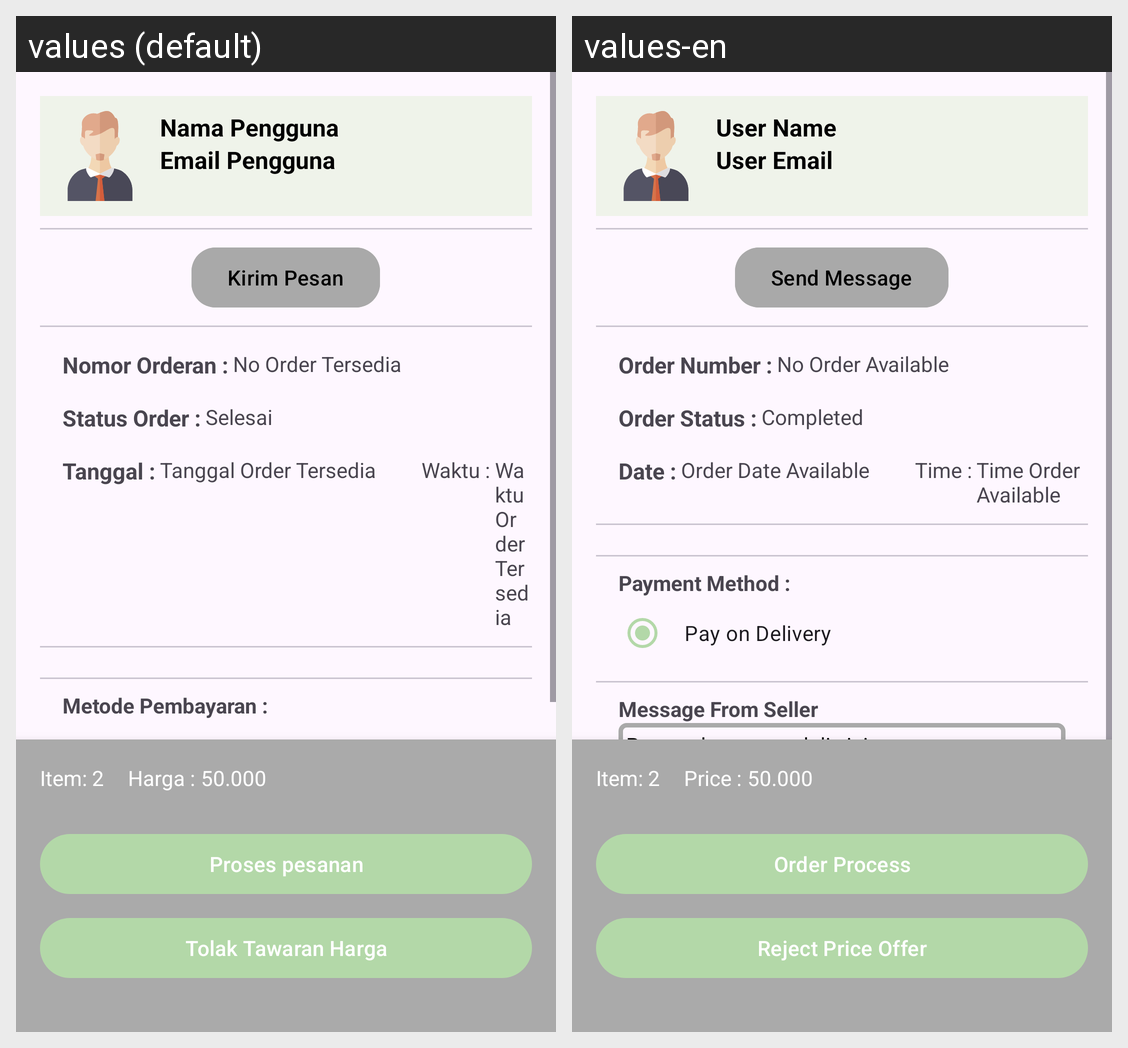

For this localized Android screen grid, give each drawn string resource with its value in every locale shown.
Android screen res/layout/activity_terima_pesanan.xml rendered under 2 locales, left to right: values (default), values-en. Device: Nexus 5 (rendered at 1080×1920; each locale shown at half size, 540×960, under a caption strip naming it); theme Theme.TugasAkhir.
Strings drawn on this screen, with the default value and each locale's value (text and hints the layout hard-codes, and strings that could not be matched under every locale, appear in the picture but are not listed):

nama_pengguna
  values: Nama Pengguna
  values-en: User Name

email
  values: Email Pengguna
  values-en: User Email

kirim_pesan
  values: Kirim Pesan
  values-en: Send Message

Nomor
  values: Nomor Orderan :
  values-en: Order Number :

no_orderan
  values: No Order Tersedia
  values-en: No Order Available

status_order
  values: Status Order :
  values-en: Order Status :

statusorder
  values: Selesai
  values-en: Completed

Tanggal
  values: Tanggal :
  values-en: Date :

tanggal_order
  values: Tanggal Order Tersedia
  values-en: Order Date Available

waktu_order
  values: Waktu :
  values-en: Time :

waktu
  values: Waktu Order Tersedia
  values-en: Time Order Available

metode_pembayaran
  values: Metode Pembayaran :
  values-en: Payment Method :

pesandaripenjual
  values: Pesan Dari Penjual
  values-en: Message From Seller

harga
  values: Harga :
  values-en: Price :

harga_barang
  values: 50.000
  values-en: 50.000

konfpesanan
  values: Proses pesanan
  values-en: Order Process

tolak_tawaran_harga
  values: Tolak Tawaran Harga
  values-en: Reject Price Offer
